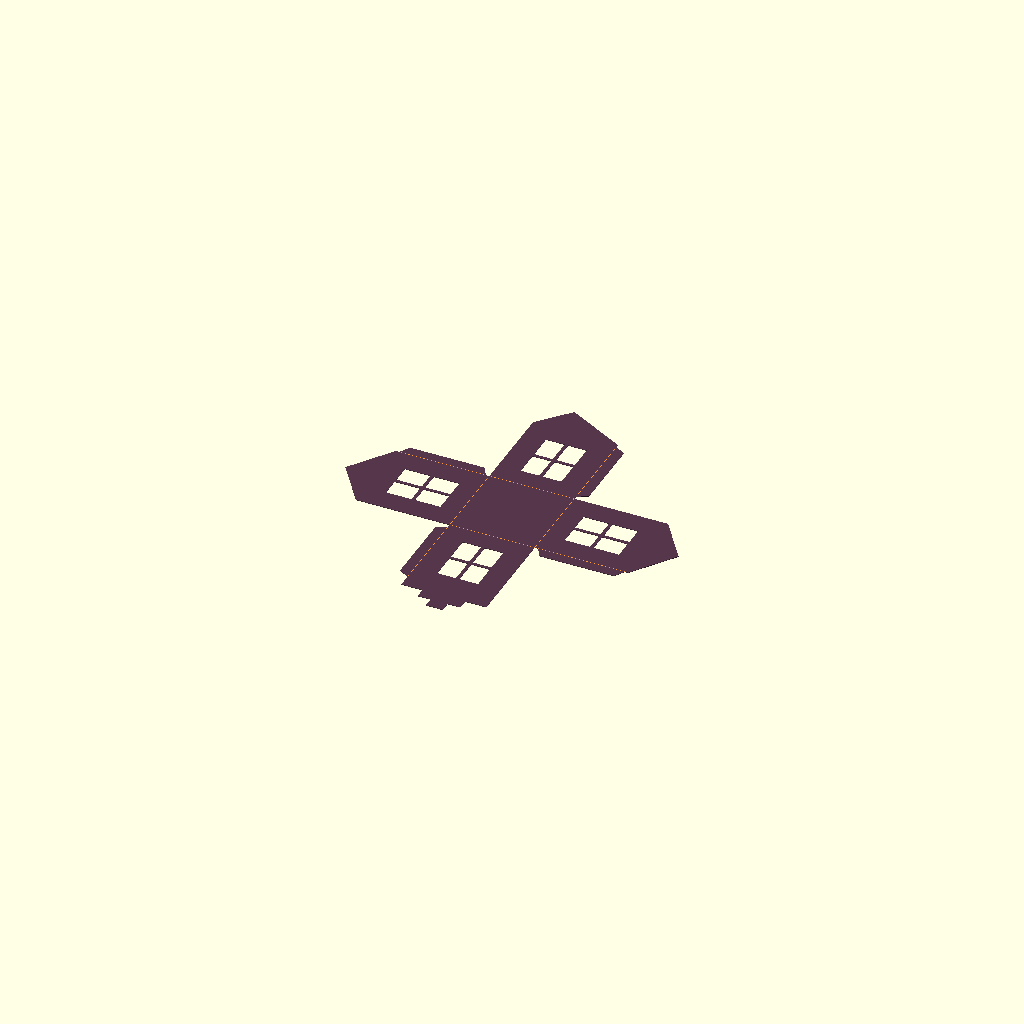
Cell 1 — every parameter at its default value.
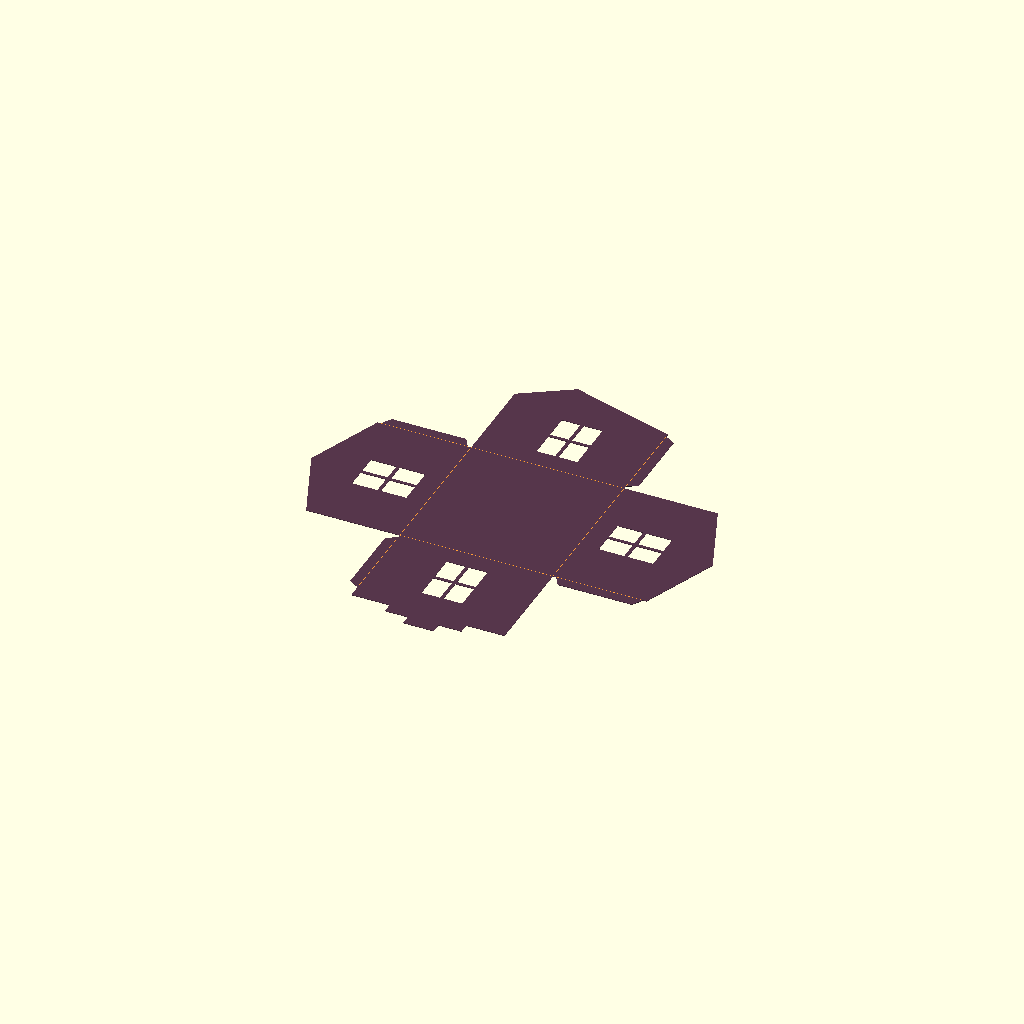
Cell 2: the same model with house_size = 90.
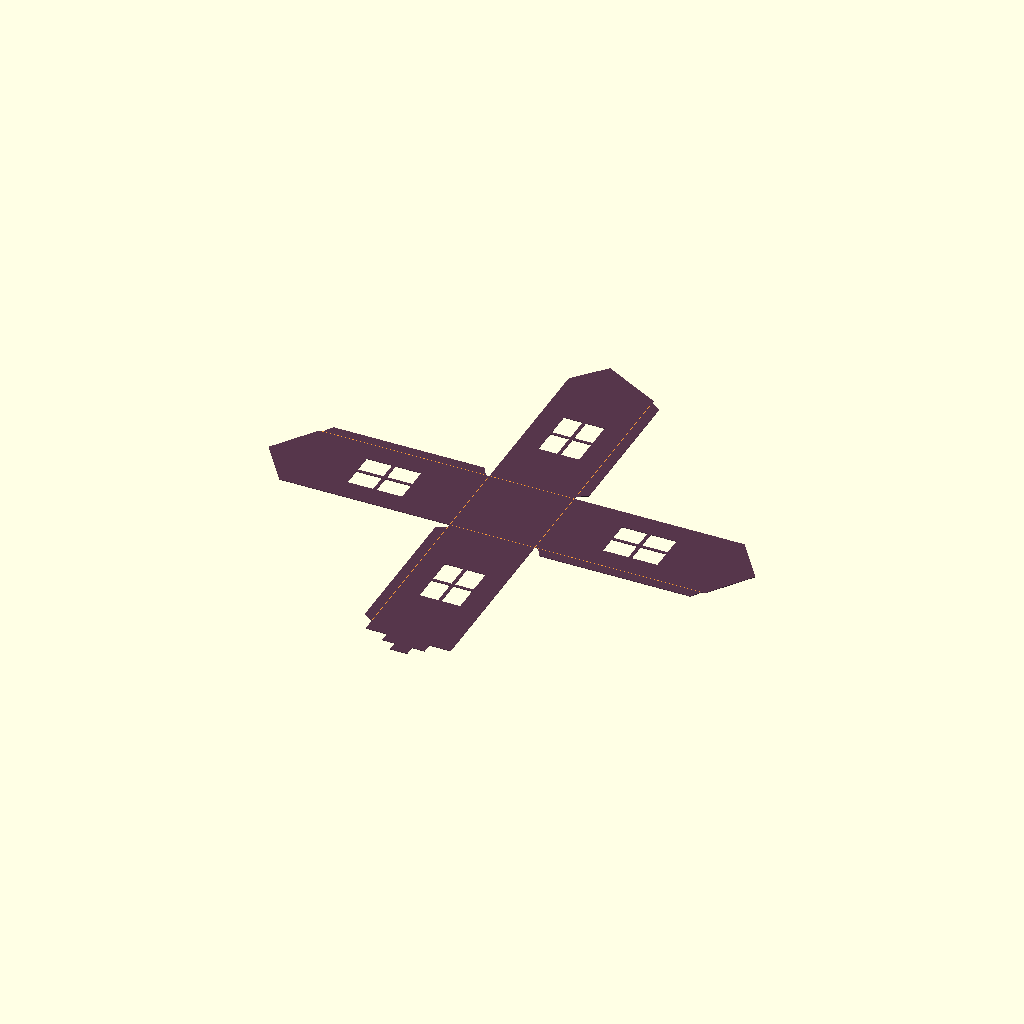
Cell 3: the same model with wall_height = 100.
All cells are drawn from one camera (rotation 55°, 0°, 25°, orthographic, colour scheme Cornfield), so only the parameter changes between them.
The OpenSCAD source (hgc_requirements_documentation/paper_mode_hgc/paper_folding_haunted_house.scad):
// Copyright (C) [Jonas Immanuel Frey] - Licensed under GPL

// One-piece paper lantern net. All dimensions are in millimetres.
// Roof shapes are upright silhouettes; the folded lantern is open on top.

/* [Output] */
output = "flat"; // [flat:Flat STL, cut:2D SVG or DXF, assembled:Folded preview, wall:Selected wall from outside]
// Guides appear only in the flat F5 preview, never in exported cutting geometry.
show_fold_guides = true;
paper_thickness = 0.3; // [0.1:0.05:1]

/* [House] */
// Square floor and width of each wall.
house_size = 50; // [30:1:90]
wall_height = 55; // [35:1:100]
roof_height = 18; // [0:1:40]
roof_style = "mixed"; // [mixed, gable, crooked, stepped, flat]

/* [Windows] */
// One centred window per wall. Cross leaves four panes joined by paper bars.
window_style = "cross"; // [cross, plain]
window_width = 24; // [10:1:60]
window_height = 32; // [10:1:70]
window_bar = 2; // [1:0.5:5]

/* [Glue tabs] */
glue_tab_width = 6; // [3:0.5:12]
// Clearance at the floor and eaves so neighbouring folds do not bunch up.
tab_inset = 2; // [1:0.5:5]

/* [Hidden] */
// The app supplies normalized polygons: [wall, centre_x, centre_y, width, points, paths, rotation].
decorations = is_undef(app_decorations) ? [] : app_decorations;
wall_windows = is_undef(app_wall_windows) ? [true, true, true, true] : app_wall_windows;
wall_index = 0;
has_windows = wall_windows[0] || wall_windows[1] || wall_windows[2] || wall_windows[3];
minimum_border = 2;
tab_taper = glue_tab_width * 0.6;
guide_width = 0.25;
mixed_roofs = ["crooked", "gable", "stepped", "gable"];
flat_span = house_size + 2 * (wall_height + (roof_style == "flat" ? 0 : roof_height));

assert(output == "flat" || output == "cut" || output == "assembled" || output == "wall",
       "Choose flat, cut, assembled or wall output.");
assert(roof_style == "mixed" || roof_style == "gable" || roof_style == "crooked"
       || roof_style == "stepped" || roof_style == "flat", "Unknown roof style.");
assert(window_style == "cross" || window_style == "plain", "Unknown window style.");
assert(house_size > 0 && wall_height > 0 && roof_height >= 0 && paper_thickness > 0,
       "House size, wall height and thickness must be positive; roof height cannot be negative.");
assert(glue_tab_width > 0 && tab_inset > 0
       && wall_height > 2 * (tab_inset + tab_taper),
       "Tabs need positive width/inset and enough wall height for their tapered ends.");
assert(house_size > 2 * (glue_tab_width + minimum_border),
       "House walls need room for both corner glue areas and a cutout.");
assert(!has_windows || (window_width > 0 && window_height > 0
       && window_width <= house_size - 2 * (glue_tab_width + minimum_border)
       && window_height <= wall_height - 2 * minimum_border),
       "Windows must leave 2 mm borders and space for the folded glue tabs.");
assert(!has_windows || window_style != "cross" || (window_bar >= 1
       && window_bar < min(window_width, window_height) - 2),
       "Window bars must be at least 1 mm wide and leave panes wider than 1 mm.");

echo(str("Floor: ", house_size, " x ", house_size,
         " mm; flat footprint: ", flat_span, " x ", flat_span, " mm."));

function wall_roof(index) = roof_style == "mixed" ? mixed_roofs[index] : roof_style;

// Local wall coordinates: x = width, y = height above the floor fold.
module wall_outline_2d(style) {
    if (style == "flat" || roof_height == 0)
        square([house_size, wall_height]);
    else if (style == "stepped")
        polygon([
            [0, 0], [house_size, 0],
            [house_size, wall_height + roof_height / 3],
            [house_size * 0.75, wall_height + roof_height / 3],
            [house_size * 0.75, wall_height + roof_height * 2 / 3],
            [house_size * 0.6, wall_height + roof_height * 2 / 3],
            [house_size * 0.6, wall_height + roof_height],
            [house_size * 0.4, wall_height + roof_height],
            [house_size * 0.4, wall_height + roof_height * 2 / 3],
            [house_size * 0.25, wall_height + roof_height * 2 / 3],
            [house_size * 0.25, wall_height + roof_height / 3],
            [0, wall_height + roof_height / 3]
        ]);
    else
        polygon([
            [0, 0], [house_size, 0], [house_size, wall_height],
            [house_size * (style == "crooked" ? 0.32 : 0.5), wall_height + roof_height],
            [0, wall_height]
        ]);
}

module window_cutout_2d() {
    translate([house_size / 2, wall_height / 2])
        difference() {
            square([window_width, window_height], center = true);
            if (window_style == "cross") {
                square([window_bar, window_height + 2], center = true);
                square([window_width + 2, window_bar], center = true);
            }
        }
}

module wall_2d(index) {
    difference() {
        wall_outline_2d(wall_roof(index));
        if (wall_windows[index]) window_cutout_2d();
        // Protect the perimeter, floor fold and folded corner glue areas.
        intersection() {
            offset(delta = -minimum_border) wall_outline_2d(wall_roof(index));
            translate([glue_tab_width + minimum_border, minimum_border])
                square([house_size - 2 * (glue_tab_width + minimum_border),
                        wall_height + roof_height]);
            union()
                for (decoration = decorations)
                    if (decoration[0] == index)
                        // The editor uses the outside view; the flat net faces inward.
                        // Rotation is in degrees clockwise as seen from outside.
                        translate([house_size - decoration[1], decoration[2]])
                            scale([-1, 1]) rotate(-decoration[6]) scale(decoration[3])
                                polygon(points = decoration[4], paths = decoration[5]);
        }
    }
}

// One tab on each wall's right edge; each corner receives exactly one tab.
module glue_tab_2d() {
    polygon([
        [house_size, tab_inset],
        [house_size + glue_tab_width, tab_inset + tab_taper],
        [house_size + glue_tab_width, wall_height - tab_inset - tab_taper],
        [house_size, wall_height - tab_inset]
    ]);
}

module place_flat_wall(index) {
    rotate([0, 0, index * 90])
        translate([-house_size / 2, house_size / 2, 0]) children();
}

module net_2d() {
    union() {
        square([house_size, house_size], center = true);
        for (index = [0:3])
            place_flat_wall(index) {
                wall_2d(index);
                glue_tab_2d();
            }
    }
}

module fold_guides_2d() {
    for (index = [0:3])
        place_flat_wall(index) {
            translate([0, -guide_width / 2]) square([house_size, guide_width]);
            translate([house_size - guide_width / 2, tab_inset])
                square([guide_width, wall_height - 2 * tab_inset]);
        }
}

// Idealised folds for inspection; no allowance for paper bend radius.
module assembled() {
    color("#56364b")
        linear_extrude(paper_thickness)
            square([house_size, house_size], center = true);
    for (index = [0:3])
        rotate([0, 0, index * 90])
            translate([-house_size / 2, house_size / 2, paper_thickness / 2])
                rotate([90, 0, 0]) {
                    color(index % 2 == 0 ? "#56364b" : "#754d65")
                        linear_extrude(paper_thickness) wall_2d(index);
                    // Swing the right-hand tab inward against the next wall.
                    color("#b890a8")
                        translate([house_size - paper_thickness, 0, 0])
                            rotate([0, -90, 0])
                                linear_extrude(paper_thickness)
                                    translate([-house_size, 0]) glue_tab_2d();
                }
}

if (output == "cut") net_2d();
else if (output == "wall")
    translate([house_size, 0]) mirror([1, 0]) wall_2d(wall_index);
else if (output == "assembled") assembled();
else {
    color("#56364b") linear_extrude(paper_thickness) net_2d();
    if ($preview && show_fold_guides)
        color("#ff9c38")
            translate([0, 0, paper_thickness + 0.01])
                linear_extrude(0.01) fold_guides_2d();
}
Customizer parameters (derived from the source; name, type, default, range or options):
output: string, default "flat", options "flat", "cut", "assembled", "wall"
show_fold_guides: bool, default true
paper_thickness: number, default 0.3, range 0.1 to 1, step 0.05
house_size: number, default 50, range 30 to 90, step 1
wall_height: number, default 55, range 35 to 100, step 1
roof_height: number, default 18, range 0 to 40, step 1
roof_style: string, default "mixed", options "mixed", "gable", "crooked", "stepped", "flat"
window_style: string, default "cross", options "cross", "plain"
window_width: number, default 24, range 10 to 60, step 1
window_height: number, default 32, range 10 to 70, step 1
window_bar: number, default 2, range 1 to 5, step 0.5
glue_tab_width: number, default 6, range 3 to 12, step 0.5
tab_inset: number, default 2, range 1 to 5, step 0.5
